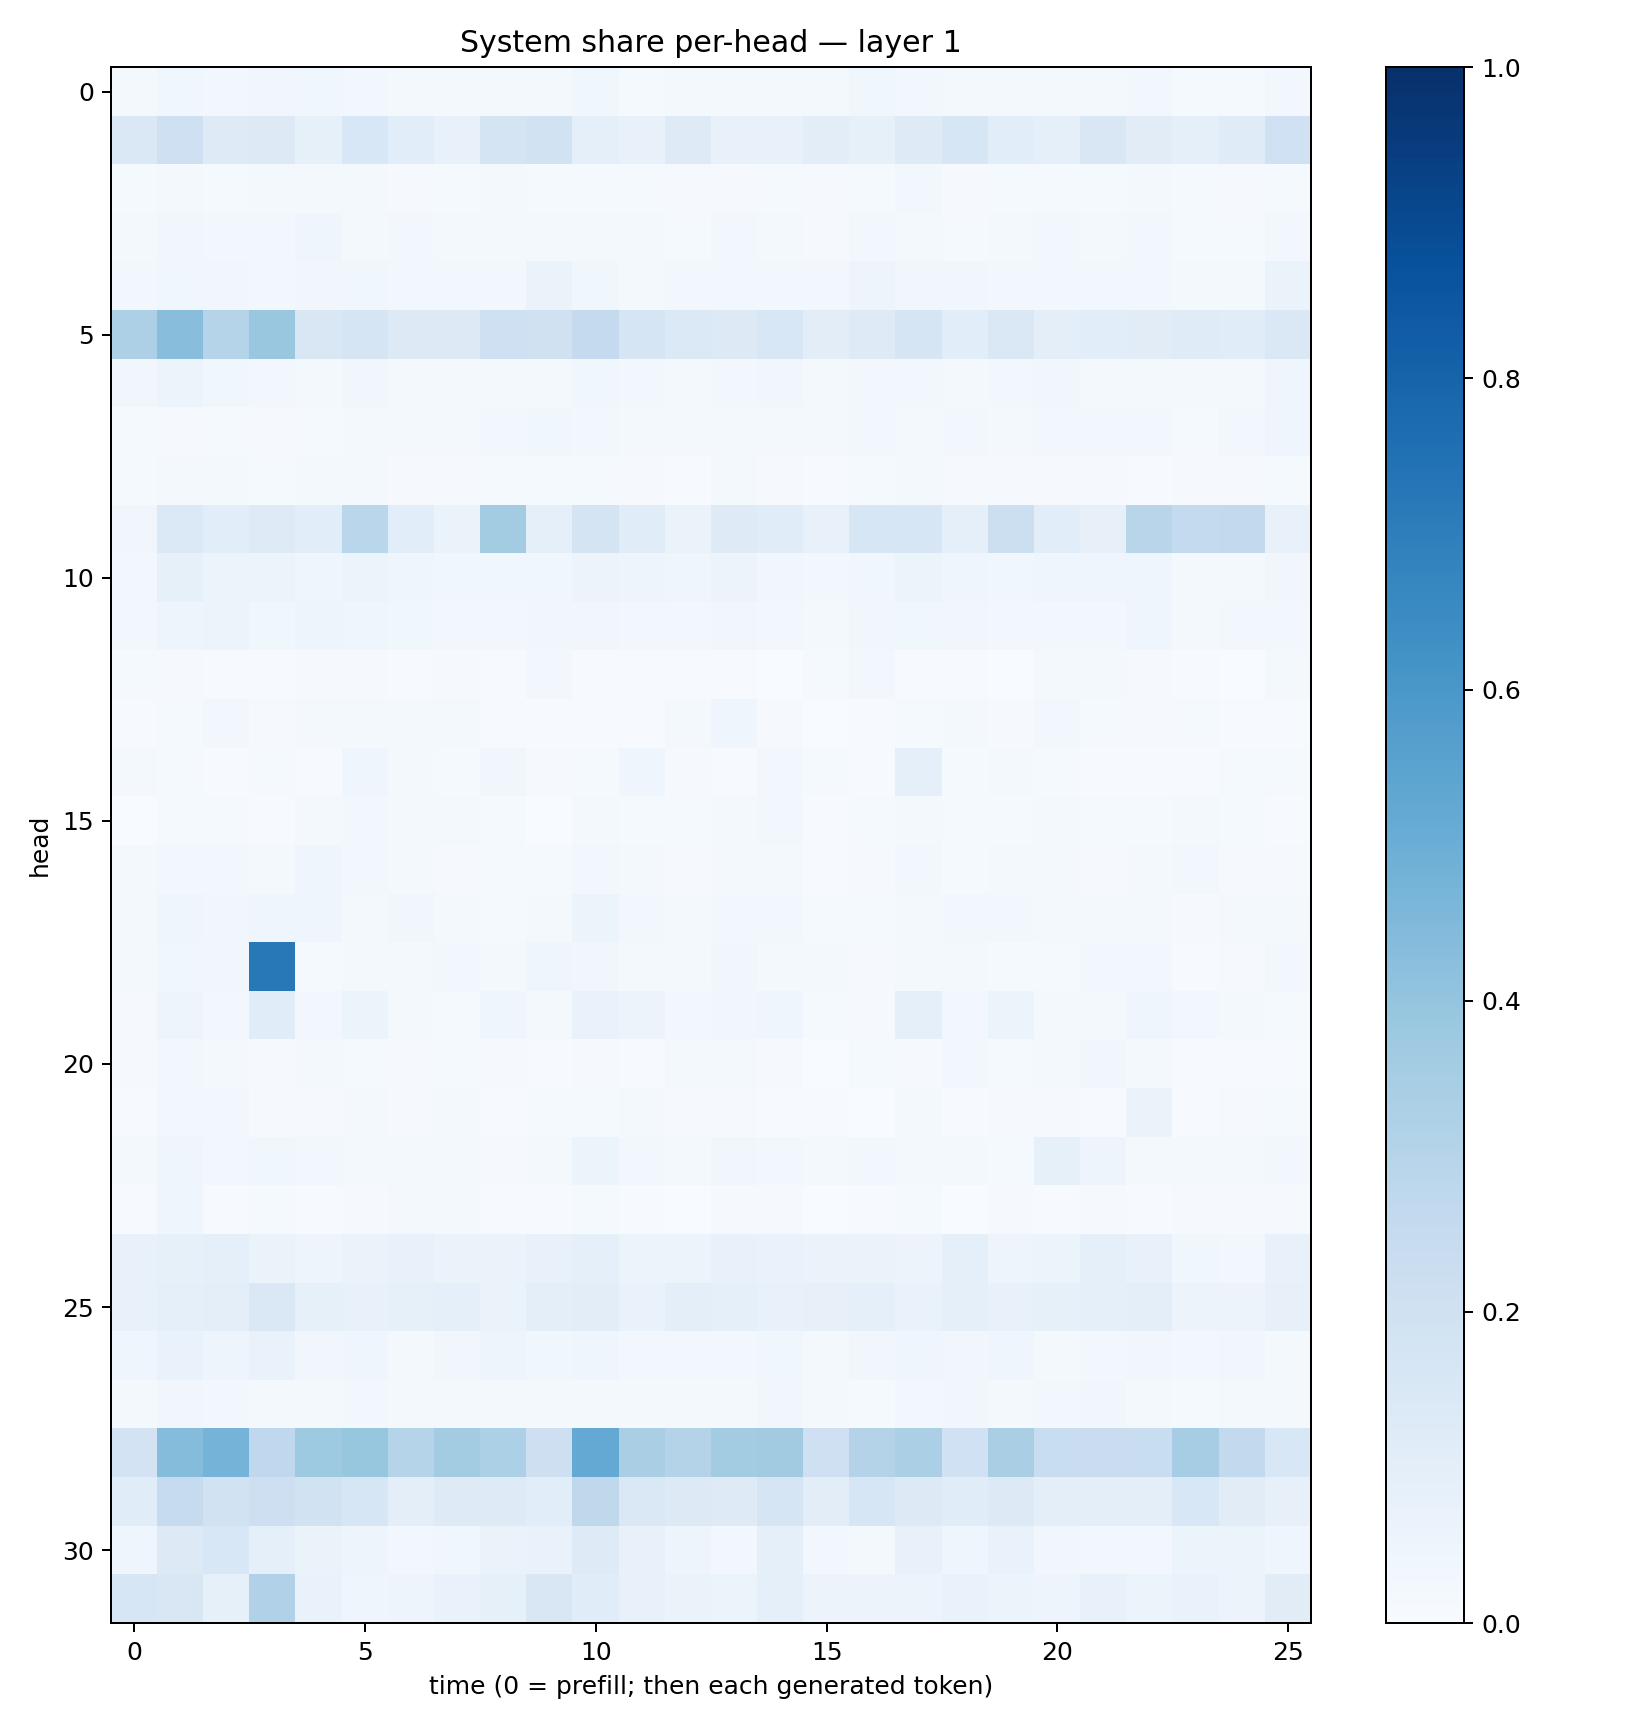

The data file committed next to this chart (first rows):
0.019312702, 0.037854675, 0.02647475, 0.031776033, 0.03570531, 0.025458355, 0.020081082, 0.02111126, 0.019914718, 0.023292203, 0.037154302, 0.014501132, 0.01897702, 0.02045445, 0.01744865, 0.01706701, 0.03668373, 0.023605265, 0.017316995, 0.018873632, 0.016496215, 0.021130184, 0.025932645, 0.014247475
0.1428, 0.208, 0.1233, 0.1265, 0.08498, 0.1526, 0.1062, 0.07058, 0.1782, 0.1916, 0.08996, 0.07492, 0.1219, 0.07515, 0.07442, 0.1042, 0.08516, 0.124, 0.1588, 0.109, 0.08952, 0.1502, 0.1111, 0.09062
0.01536, 0.02109, 0.01419, 0.01838, 0.01628, 0.01793, 0.01142, 0.01531, 0.01746, 0.014, 0.01501, 0.0122, 0.01049, 0.01024, 0.01487, 0.008091, 0.01433, 0.02498, 0.01107, 0.01405, 0.01207, 0.01444, 0.0169, 0.01199
0.01976, 0.03358, 0.02864, 0.02537, 0.0456, 0.02032, 0.0298, 0.01826, 0.02135, 0.02272, 0.02273, 0.01662, 0.01521, 0.0308, 0.02131, 0.01057, 0.02666, 0.01864, 0.01454, 0.01909, 0.03017, 0.02053, 0.0283, 0.01553
0.02803, 0.03607, 0.03388, 0.02424, 0.0335, 0.03565, 0.02902, 0.02766, 0.03098, 0.06275, 0.03549, 0.02133, 0.02552, 0.02748, 0.02571, 0.02892, 0.04807, 0.03169, 0.03459, 0.02462, 0.02988, 0.03079, 0.02895, 0.02029
0.3267, 0.4263, 0.3038, 0.3893, 0.1496, 0.1703, 0.13, 0.1252, 0.2038, 0.1989, 0.2506, 0.1689, 0.139, 0.1274, 0.1525, 0.1022, 0.125, 0.1689, 0.1067, 0.1422, 0.09613, 0.1056, 0.1125, 0.1195
0.03386, 0.05696, 0.0389, 0.02663, 0.02191, 0.03166, 0.01715, 0.01842, 0.0189, 0.02285, 0.03719, 0.02619, 0.02203, 0.02404, 0.0322, 0.01793, 0.0259, 0.02917, 0.0219, 0.02458, 0.03436, 0.02323, 0.01975, 0.02093
0.01476, 0.0115, 0.01301, 0.01166, 0.01396, 0.01877, 0.02085, 0.02117, 0.02516, 0.0367, 0.02948, 0.01698, 0.02002, 0.0188, 0.02306, 0.02118, 0.02693, 0.02145, 0.02365, 0.02252, 0.02378, 0.02366, 0.0242, 0.01461
0.0132, 0.01858, 0.01952, 0.01274, 0.02186, 0.01593, 0.009036, 0.008585, 0.01274, 0.01428, 0.01229, 0.009689, 0.007198, 0.01693, 0.01146, 0.007279, 0.01542, 0.01771, 0.0091, 0.01098, 0.01116, 0.01035, 0.006756, 0.0106
0.0348, 0.1404, 0.1079, 0.1225, 0.1082, 0.2887, 0.1091, 0.06542, 0.3585, 0.09061, 0.1744, 0.1165, 0.06312, 0.1241, 0.1147, 0.0708, 0.1607, 0.1569, 0.09194, 0.2155, 0.1078, 0.08004, 0.2916, 0.2566
0.02585, 0.08251, 0.05309, 0.05115, 0.04195, 0.0602, 0.04137, 0.03549, 0.03695, 0.03899, 0.05797, 0.05045, 0.04252, 0.05825, 0.03468, 0.02866, 0.03727, 0.05425, 0.04391, 0.03771, 0.04324, 0.04333, 0.04181, 0.02182
0.02726, 0.04916, 0.05738, 0.03577, 0.04726, 0.04355, 0.03575, 0.02542, 0.03057, 0.03273, 0.03168, 0.03023, 0.02715, 0.03201, 0.02444, 0.01888, 0.0329, 0.03802, 0.03269, 0.0247, 0.02787, 0.02586, 0.0408, 0.01844
0.01322, 0.009935, 0.006752, 0.006917, 0.01121, 0.009594, 0.007599, 0.01156, 0.005127, 0.02347, 0.005587, 0.005758, 0.004879, 0.006748, 0.002221, 0.01448, 0.02879, 0.00612, 0.007175, 0.001573, 0.02282, 0.01739, 0.009341, 0.004718
0.004044, 0.01274, 0.02843, 0.008532, 0.02257, 0.02182, 0.02307, 0.01777, 0.007803, 0.004217, 0.006674, 0.006085, 0.01883, 0.04621, 0.009716, 0.00379, 0.007248, 0.01312, 0.02006, 0.01007, 0.02719, 0.01342, 0.01029, 0.01294
0.01725, 0.01356, 0.006634, 0.01352, 0.007297, 0.04028, 0.01877, 0.01187, 0.03438, 0.01169, 0.01519, 0.03928, 0.0111, 0.005052, 0.02965, 0.0123, 0.005545, 0.08726, 0.01418, 0.02033, 0.01462, 0.007525, 0.005247, 0.004564
0.001249, 0.01295, 0.01432, 0.006694, 0.02121, 0.02386, 0.02135, 0.01589, 0.01315, 0.003412, 0.016, 0.01399, 0.0121, 0.01726, 0.02607, 0.007783, 0.01482, 0.01793, 0.01217, 0.01239, 0.02169, 0.01254, 0.0142, 0.01622
0.01673, 0.02671, 0.02519, 0.01643, 0.03939, 0.03076, 0.02214, 0.009989, 0.01538, 0.01298, 0.02599, 0.01595, 0.0102, 0.01596, 0.02032, 0.007032, 0.01036, 0.02356, 0.01227, 0.02078, 0.02006, 0.009153, 0.01981, 0.03026
0.02095, 0.04631, 0.03284, 0.04386, 0.0406, 0.02181, 0.03133, 0.02107, 0.01454, 0.0214, 0.05416, 0.02779, 0.02009, 0.0293, 0.02419, 0.0126, 0.01392, 0.02193, 0.02869, 0.02684, 0.02194, 0.02249, 0.01649, 0.009601
0.0218, 0.03725, 0.03465, 0.7217, 0.01522, 0.02162, 0.02017, 0.0249, 0.0157, 0.03975, 0.03456, 0.01977, 0.0179, 0.03409, 0.01898, 0.0211, 0.0117, 0.02035, 0.01762, 0.01434, 0.01342, 0.02493, 0.02407, 0.007674
0.01085, 0.04817, 0.03092, 0.117, 0.02538, 0.05262, 0.02326, 0.0127, 0.04298, 0.01598, 0.06719, 0.05705, 0.02478, 0.03247, 0.0467, 0.0122, 0.01017, 0.08769, 0.02717, 0.05368, 0.01614, 0.01863, 0.04111, 0.02546
0.008227, 0.02782, 0.01778, 0.009488, 0.02082, 0.0119, 0.007899, 0.01509, 0.01057, 0.007539, 0.01031, 0.00774, 0.01811, 0.0187, 0.01119, 0.003405, 0.01521, 0.009949, 0.02591, 0.0123, 0.01869, 0.03349, 0.02328, 0.005992
0.004877, 0.02944, 0.0238, 0.01123, 0.01091, 0.01963, 0.009547, 0.0207, 0.007664, 0.01264, 0.0144, 0.01564, 0.008868, 0.01067, 0.006459, 0.004021, 0.003561, 0.01879, 0.006952, 0.009715, 0.008877, 0.005749, 0.06531, 0.004996
0.01678, 0.04248, 0.02411, 0.03758, 0.0238, 0.01869, 0.01748, 0.01958, 0.01006, 0.01832, 0.05964, 0.02561, 0.0203, 0.03227, 0.02547, 0.01806, 0.0261, 0.01817, 0.01705, 0.01311, 0.08584, 0.05075, 0.02069, 0.01989
0.006826, 0.04429, 0.006297, 0.01561, 0.005424, 0.01072, 0.02186, 0.01701, 0.007183, 0.004197, 0.01311, 0.007074, 0.003295, 0.008978, 0.01104, 0.0037, 0.004518, 0.01187, 0.003499, 0.008541, 0.007248, 0.01139, 0.006095, 0.008509
0.0715, 0.08348, 0.08852, 0.06547, 0.04909, 0.06509, 0.07245, 0.06464, 0.06546, 0.07403, 0.0927, 0.05979, 0.0614, 0.07398, 0.06894, 0.06446, 0.06529, 0.05514, 0.08718, 0.04865, 0.05431, 0.08751, 0.07481, 0.03647
0.07066, 0.09053, 0.09708, 0.1433, 0.08529, 0.07067, 0.08584, 0.08889, 0.0662, 0.0955, 0.1018, 0.0678, 0.09466, 0.09238, 0.07139, 0.08024, 0.08924, 0.0696, 0.09093, 0.07617, 0.08248, 0.08774, 0.09387, 0.05541
0.04419, 0.0685, 0.04838, 0.06991, 0.03272, 0.04123, 0.02199, 0.03345, 0.04955, 0.0356, 0.04119, 0.0282, 0.03125, 0.02729, 0.0376, 0.0162, 0.03262, 0.04209, 0.03345, 0.04097, 0.01722, 0.02484, 0.03443, 0.02381
0.01674, 0.03277, 0.02973, 0.02162, 0.01744, 0.02893, 0.02293, 0.02065, 0.02312, 0.02288, 0.02022, 0.02315, 0.02118, 0.01857, 0.03277, 0.01714, 0.01383, 0.02666, 0.03411, 0.02249, 0.02542, 0.03458, 0.02205, 0.0124
0.1827, 0.4362, 0.4748, 0.2665, 0.3734, 0.3926, 0.3004, 0.3562, 0.3312, 0.2138, 0.5232, 0.336, 0.3084, 0.3591, 0.3605, 0.2052, 0.3053, 0.3345, 0.2031, 0.3366, 0.2307, 0.2292, 0.2339, 0.3511
0.1142, 0.2442, 0.1935, 0.2143, 0.1921, 0.1629, 0.1007, 0.1236, 0.1221, 0.1073, 0.2698, 0.1474, 0.1272, 0.1247, 0.1647, 0.1028, 0.1567, 0.1273, 0.1144, 0.1268, 0.09678, 0.09851, 0.09469, 0.1551
0.046, 0.1319, 0.1551, 0.08615, 0.06503, 0.047, 0.02381, 0.03533, 0.06346, 0.06799, 0.1245, 0.07568, 0.04758, 0.02741, 0.08792, 0.02735, 0.02326, 0.07754, 0.04086, 0.06689, 0.03384, 0.02802, 0.03115, 0.05417
0.1619, 0.1493, 0.08584, 0.3175, 0.06662, 0.04492, 0.04848, 0.06953, 0.08395, 0.1499, 0.1151, 0.07326, 0.06421, 0.05422, 0.08952, 0.0558, 0.0571, 0.05658, 0.06708, 0.06231, 0.04732, 0.07165, 0.05939, 0.06791
